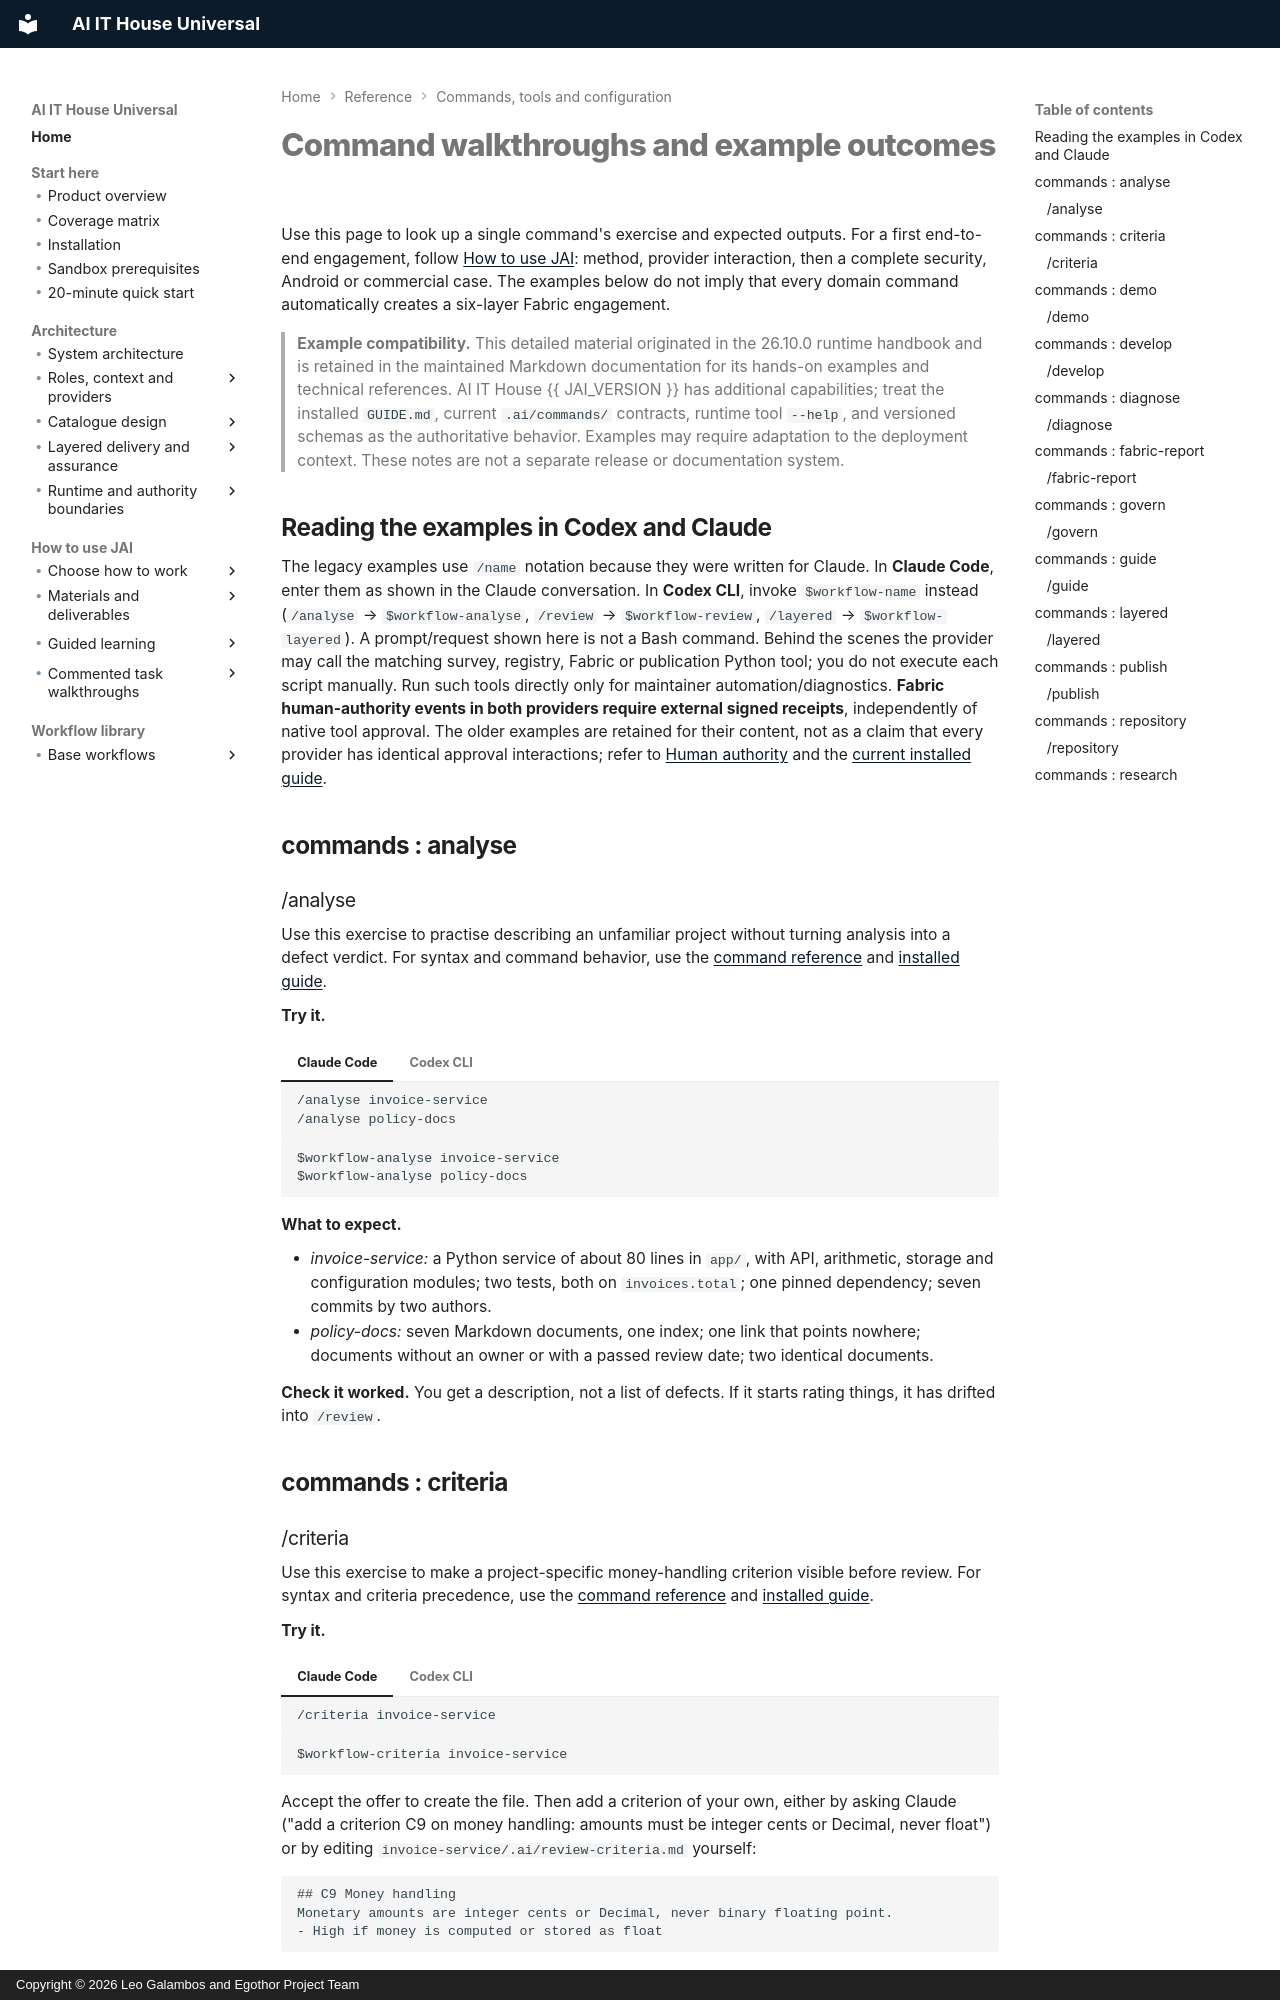

repository: leogalambos/JAI · page: reference/command-walkthroughs/index.html · generator: mkdocs · copyright: Copyright © 2026 Leo Galambos and Egothor Project Team

# Command walkthroughs and example outcomes


Use this page to look up a single command's exercise and expected outputs. For a first end-to-end engagement, follow [How to use JAI](../examples/how-to-use-JAI/index.md): method, provider interaction, then a complete security, Android or commercial case. The examples below do not imply that every domain command automatically creates a six-layer Fabric engagement.

> **Example compatibility.** This detailed material originated in the 26.10.0 runtime handbook and is retained in the maintained Markdown documentation for its hands-on examples and technical references. AI IT House {{ JAI_VERSION }} has additional capabilities; treat the installed `GUIDE.md`, current `.ai/commands/` contracts, runtime tool `--help`, and versioned schemas as the authoritative behavior. Examples may require adaptation to the deployment context. These notes are not a separate release or documentation system.

## Reading the examples in Codex and Claude

The legacy examples use `/name` notation because they were written for Claude. In **Claude Code**, enter them as shown in the Claude conversation. In **Codex CLI**, invoke `$workflow-name` instead (`/analyse` → `$workflow-analyse`, `/review` → `$workflow-review`, `/layered` → `$workflow-layered`). A prompt/request shown here is not a Bash command. Behind the scenes the provider may call the matching survey, registry, Fabric or publication Python tool; you do not execute each script manually. Run such tools directly only for maintainer automation/diagnostics. **Fabric human-authority events in both providers require external signed receipts**, independently of native tool approval. The older examples are retained for their content, not as a claim that every provider has identical approval interactions; refer to [Human authority](../operations/human-authority.md) and the [current installed guide](installed-cli-guide.md).

## commands : analyse


### /analyse

Use this exercise to practise describing an unfamiliar project without
turning analysis into a defect verdict. For syntax and command behavior,
use the [command reference](commands.md) and
[installed guide](installed-cli-guide.md).

**Try it.**

=== "Claude Code"

    ```
    /analyse invoice-service
    /analyse policy-docs
    ```

=== "Codex CLI"

    ```
    $workflow-analyse invoice-service
    $workflow-analyse policy-docs
    ```

**What to expect.**

- *invoice-service:* a Python service of about 80 lines in
  `app/`, with API, arithmetic, storage and configuration
  modules; two tests, both on `invoices.total`; one pinned
  dependency; seven commits by two authors.
- *policy-docs:* seven Markdown documents, one index; one link
  that points nowhere; documents without an owner or with a passed review
  date; two identical documents.

**Check it worked.** You get a description, not a list
of defects. If it starts rating things, it has drifted into
`/review`.

## commands : criteria


### /criteria

Use this exercise to make a project-specific money-handling criterion
visible before review. For syntax and criteria precedence, use the
[command reference](commands.md) and
[installed guide](installed-cli-guide.md).

**Try it.**

=== "Claude Code"

    ```
    /criteria invoice-service
    ```

=== "Codex CLI"

    ```
    $workflow-criteria invoice-service
    ```

Accept the offer to create the file. Then add a criterion of your
own, either by asking Claude ("add a criterion C9 on money handling:
amounts must be integer cents or Decimal, never float") or by editing
`invoice-service/.ai/review-criteria.md` yourself:

```
## C9 Money handling
Monetary amounts are integer cents or Decimal, never binary floating point.
- High if money is computed or stored as float
```

**What to expect.** A file with eight criteria, C1
Correctness to C8 Source documentation, plus yours.

**Check it worked.** Run
`/criteria invoice-service` again: it now says the criteria
come from the project file, and lists C9. The next
`/review invoice-service` should report float money under
C9.

## commands : demo
